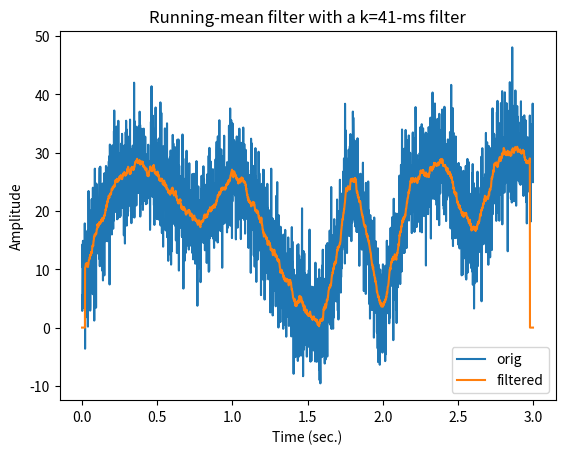

Recreate this plot in Python. (Note: this script raises an exception after producing the figure.)
import numpy as np
import matplotlib.pyplot as plt
import scipy.io as sio
import scipy.signal
from scipy import *
import copy

# create signal
srate = 1000 # Hz
time  = np.arange(0,3,1/srate)
n     = len(time)
p     = 15 # poles for random interpolation

# noise level, measured in standard deviations
noiseamp = 5

# amplitude modulator and noise level
ampl   = np.interp(np.linspace(0,p,n),np.arange(0,p),np.random.rand(p)*30)
noise  = noiseamp * np.random.randn(n)
signal = ampl + noise

# initialize filtered signal vector
filtsig = np.zeros(n)

# implement the running mean filter
k = 20 # filter window is actually k*2+1
for i in range(k,n-k-1):
    # each point is the average of k surrounding points
    filtsig[i] = np.mean(signal[i-k:i+k])

# compute window size in ms
windowsize = 1000*(k*2+1) / srate


# plot the noisy and filtered signals
plt.plot(time,signal,label='orig')
plt.plot(time,filtsig,label='filtered')

plt.legend()
plt.xlabel('Time (sec.)')
plt.ylabel('Amplitude')
plt.title('Running-mean filter with a k=%d-ms filter' %windowsize)

plt.show()


# create signal
srate = 1000 # Hz
time  = np.arange(0,3,1/srate)
n     = len(time)
p     = 15 # poles for random interpolation

# noise level, measured in standard deviations
noiseamp = 5

# amplitude modulator and noise level
ampl   = np.interp(linspace(1,p,n),np.arange(0,p),np.random.rand(p)*30)
noise  = noiseamp * np.random.randn(n)
signal = ampl + noise



## create Gaussian kernel
# full-width half-maximum: the key Gaussian parameter
fwhm = 25 # in ms

# normalized time vector in ms
k = 100
gtime = 1000*np.arange(-k,k)/srate

# create Gaussian window
gauswin = np.exp( -(4*np.log(2)*gtime**2) / fwhm**2 )

# compute empirical FWHM
pstPeakHalf = k + np.argmin( (gauswin[k:]-.5)**2 )
prePeakHalf = np.argmin( (gauswin-.5)**2 )

empFWHM = gtime[pstPeakHalf] - gtime[prePeakHalf]

# show the Gaussian
plt.plot(gtime,gauswin,'ko-')
plt.plot([gtime[prePeakHalf],gtime[pstPeakHalf]],[gauswin[prePeakHalf],gauswin[pstPeakHalf]],'m')

# then normalize Gaussian to unit energy
gauswin = gauswin / np.sum(gauswin)
# title([ 'Gaussian kernel with requeted FWHM ' num2str(fwhm) ' ms (' num2str(empFWHM) ' ms achieved)' ])
plt.xlabel('Time (ms)')
plt.ylabel('Gain')

plt.show()

## implement the filter

# initialize filtered signal vector
filtsigG = copy.deepcopy(signal)

# # implement the running mean filter
for i in range(k+1,n-k-1):
    # each point is the weighted average of k surrounding points
    filtsigG[i] = np.sum( signal[i-k:i+k]*gauswin )

# plot
plt.plot(time,signal,'r',label='Original')
plt.plot(time,filtsigG,'k',label='Gaussian-filtered')

plt.xlabel('Time (s)')
plt.ylabel('amp. (a.u.)')
plt.legend()
plt.title('Gaussian smoothing filter')

## for comparison, plot mean smoothing filter

# initialize filtered signal vector
filtsigMean = copy.deepcopy(signal)

# implement the running mean filter
# note: using mk instead of k to avoid confusion with k above
mk = 20 # filter window is actually mk*2+1
for i in range(mk+1,n-mk-1):
    # each point is the average of k surrounding points
    filtsigMean[i] = mean(signal[i-mk:i+mk])

plt.plot(time,filtsigMean,'b',label='Running mean')
plt.legend()
plt.show()

## generate time series of random spikes

# number of spikes
n = 300

# inter-spike intervals (exponential distribution for bursts)
isi = np.round(np.exp( np.random.randn(n) )*10)

# generate spike time series
spikets = np.zeros(int(sum(isi)))

for i in range(0,n):
    spikets[ int(np.sum(isi[0:i])) ] = 1


# plot
plt.plot(spikets)
plt.xlabel('Time (a.u.)')
plt.show()

## create and implement Gaussian window

# full-width half-maximum: the key Gaussian parameter
fwhm = 25 # in points

# normalized time vector in ms
k = 100;
gtime = np.arange(-k,k)

# create Gaussian window
gauswin = np.exp( -(4*log(2)*gtime**2) / fwhm**2 )
gauswin = gauswin / np.sum(gauswin)

# initialize filtered signal vector
filtsigG = np.zeros(len(spikets))

# implement the weighted running mean filter
for i in range(k+1,len(spikets)-k-1):
    filtsigG[i] = np.sum( spikets[i-k:i+k]*gauswin )


# plot the filtered signal (spike probability density)
plt.plot(spikets,'b',label='spikes')
plt.plot(filtsigG,'r',label='spike p.d.')
plt.legend()
plt.title('Spikes and spike probability density')
plt.show()

# import data
emgdata = sio.loadmat('emg4TKEO.mat')

# extract needed variables
emgtime = emgdata['emgtime'][0]
emg  = emgdata['emg'][0]

# initialize filtered signal
emgf = copy.deepcopy(emg)

# the loop version for interpretability
for i in range(1,len(emgf)-1):
    emgf[i] = emg[i]**2 - emg[i-1]*emg[i+1]

# the vectorized version for speed and elegance
emgf2 = copy.deepcopy(emg)
emgf2[1:-1] = emg[1:-1]**2 - emg[0:-2]*emg[2:]

## convert both signals to zscore

# find timepoint zero
time0 = np.argmin(emgtime**2)

# convert original EMG to z-score from time-zero
emgZ = (emg-np.mean(emg[0:time0])) / np.std(emg[0:time0])

# same for filtered EMG energy
emgZf = (emgf-np.mean(emgf[0:time0])) / std(emgf[0:time0])


## plot
# plot "raw" (normalized to max.1)
plt.plot(emgtime,emg/np.max(emg),'b',label='EMG')
plt.plot(emgtime,emgf/np.max(emgf),'m',label='TKEO energy')
plt.xlabel('Time (ms)')
plt.ylabel('Amplitude or energy')
plt.legend()

plt.show()

# plot zscored
plt.plot(emgtime,emgZ,'b',label='EMG')
plt.plot(emgtime,emgZf,'m',label='TKEO energy')

plt.xlabel('Time (ms)')
plt.ylabel('Zscore relative to pre-stimulus')
plt.legend()
plt.show()

# create signal
n = 2000
signal = np.cumsum(np.random.randn(n))


# proportion of time points to replace with noise
propnoise = .05

# find noise points
noisepnts = np.random.permutation(n)
noisepnts = noisepnts[0:int(n*propnoise)]

# generate signal and replace points with noise
signal[noisepnts] = 50+np.random.rand(len(noisepnts))*100


# use hist to pick threshold
plt.hist(signal,100)
plt.show()

# visual-picked threshold
threshold = 40


# find data values above the threshold
suprathresh = np.where( signal>threshold )[0]

# initialize filtered signal
filtsig = copy.deepcopy(signal)

# loop through suprathreshold points and set to median of k
k = 20 # actual window is k*2+1
for ti in range(len(suprathresh)):
    
    # lower and upper bounds
    lowbnd = np.max((0,suprathresh[ti]-k))
    uppbnd = np.min((suprathresh[ti]+k,n+1))
    
    # compute median of surrounding points
    filtsig[suprathresh[ti]] = np.median(signal[lowbnd:uppbnd])

# plot
plt.plot(range(0,n),signal, range(0,n),filtsig)
plt.show()


# create signal with linear trend imposed
n = 2000
signal = np.cumsum(np.random.randn(n)) + np.linspace(-30,30,n)

# linear detrending
detsignal = scipy.signal.detrend(signal)

# get means
omean = np.mean(signal) # original mean
dmean = np.mean(detsignal) # detrended mean

# plot signal and detrended signal
plt.plot(range(0,n),signal,label='Original, mean=%d' %omean)
plt.plot(range(0,n),detsignal,label='Detrended, mean=%d' %dmean)

plt.legend()
plt.show()

## polynomial intuition

order = 2
x = np.linspace(-15,15,100)

y = np.zeros(len(x))

for i in range(order+1):
    y = y + np.random.randn(1)*x**i

plt.plot(x,y)
plt.title('Order-%d polynomial' %order)
plt.show()


## generate signal with slow polynomial artifact

n = 10000
t = range(n)
k = 10 # number of poles for random amplitudes

slowdrift = np.interp(np.linspace(1,k,n),np.arange(0,k),100*np.random.randn(k))
signal = slowdrift + 20*np.random.randn(n)

# plot
plt.plot(t,signal)
plt.xlabel('Time (a.u.)')
plt.ylabel('Amplitude')
plt.show()

## fit a 3-order polynomial

# polynomial fit (returns coefficients)
p = polyfit(t,signal,3)

# predicted data is evaluation of polynomial
yHat = polyval(p,t)

# compute residual (the cleaned signal)
residual = signal - yHat


# now plot the fit (the function that will be removed)
plt.plot(t,signal,'b',label='Original')
plt.plot(t,yHat,'r',label='Polyfit')
plt.plot(t,residual,'k',label='Filtered signal')

plt.legend()
plt.show()

## Bayes information criterion to find optimal order

# possible orders
orders = range(5,40)

# sum of squared errors (sse is reserved!)
sse1 = np.zeros(len(orders))

# loop through orders
for ri in range(len(orders)):
    
    # compute polynomial (fitting time series)
    yHat = np.polyval(polyfit(t,signal,orders[ri]),t)
    
    # compute fit of model to data (sum of squared errors)
    sse1[ri] = np.sum( (yHat-signal)**2 )/n


# Bayes information criterion
bic = n*np.log(sse1) + orders*np.log(n)

# best parameter has lowest BIC
bestP = min(bic)
idx = np.argmin(bic)

# plot the BIC
plt.plot(orders,bic,'ks-')
plt.plot(orders[idx],bestP,'ro')
plt.xlabel('Polynomial order')
plt.ylabel('Bayes information criterion')
plt.show()

## now repeat filter for best (smallest) BIC

# polynomial fit
polycoefs = polyfit(t,signal,orders[idx])

# estimated data based on the coefficients
yHat = polyval(polycoefs,t)

# filtered signal is residual
filtsig = signal - yHat


## plotting
plt.plot(t,signal,'b',label='Original')
plt.plot(t,yHat,'r',label='Polynomial fit')
plt.plot(t,filtsig,'k',label='Filtered')

plt.xlabel('Time (a.u.)')
plt.ylabel('Amplitude')
plt.legend()
plt.show()

## simulate data

# create event (derivative of Gaussian)
k = 100 # duration of event in time points
event = np.diff(np.exp( -np.linspace(-2,2,k+1)**2 ))
event = event/np.max(event) # normalize to max=1

# event onset times
Nevents = 30
onsettimes = np.random.permutation(10000-k)
onsettimes = onsettimes[0:Nevents]

# put event into data
data = np.zeros(10000)
for ei in range(Nevents):
    data[onsettimes[ei]:onsettimes[ei]+k] = event

# add noise
data = data + .5*np.random.randn(len(data))

# plot data
plt.subplot(211)
plt.plot(data)

# plot one event
plt.subplot(212)
plt.plot(range(k), data[onsettimes[3]:onsettimes[3]+k])
plt.plot(range(k), event)
plt.show()

## extract all events into a matrix

datamatrix = np.zeros((Nevents,k))

for ei in range(0,Nevents):
    datamatrix[ei,:] = data[onsettimes[ei]:onsettimes[ei]+k]

plt.imshow(datamatrix)
plt.xlabel('Time')
plt.ylabel('Event number')
plt.title('All events')
plt.show()

plt.plot(range(0,k),np.mean(datamatrix,axis=0),label='Averaged')
plt.plot(range(0,k),event,label='Ground-truth')
plt.xlabel('Time')
plt.ylabel('Amplitude')
plt.legend()
plt.title('Average events')
plt.show()

# load dataset
matdat = sio.loadmat('templateProjection.mat')
EEGdat = matdat['EEGdat']
eyedat = matdat['eyedat']
timevec = matdat['timevec'][0]
MN = np.shape(EEGdat) # matrix sizes

# initialize residual data
resdat = zeros(np.shape(EEGdat))


# loop over trials
for triali in range(0,MN[1]):
    
    # build the least-squares model as intercept and EOG from this trial
    X = np.column_stack((np.ones(MN[0]),eyedat[:,triali]))
    
    # compute regression coefficients for EEG channel
    b = np.linalg.solve(np.matrix.transpose(X)@X,np.matrix.transpose(X)@EEGdat[:,triali])
    
    # predicted data
    yHat = X@b
    
    # new data are the residuals after projecting out the best EKG fit
    resdat[:,triali] = EEGdat[:,triali] - yHat

### plotting

# trial averages
plt.plot(timevec,np.mean(eyedat,axis=1),label='EOG')
plt.plot(timevec,np.mean(EEGdat,axis=1),label='EEG')
plt.plot(timevec,np.mean(resdat,1),label='Residual')

plt.xlabel('Time (ms)')
plt.legend()
plt.show()

# show all trials in a map
clim = [-1,1]*20

plt.subplot(131)
plt.imshow(eyedat.T)
plt.title('EOG')


plt.subplot(132)
plt.imshow(EEGdat.T)
plt.title('EOG')


plt.subplot(133)
plt.imshow(resdat.T)
plt.title('Residual')
plt.show()